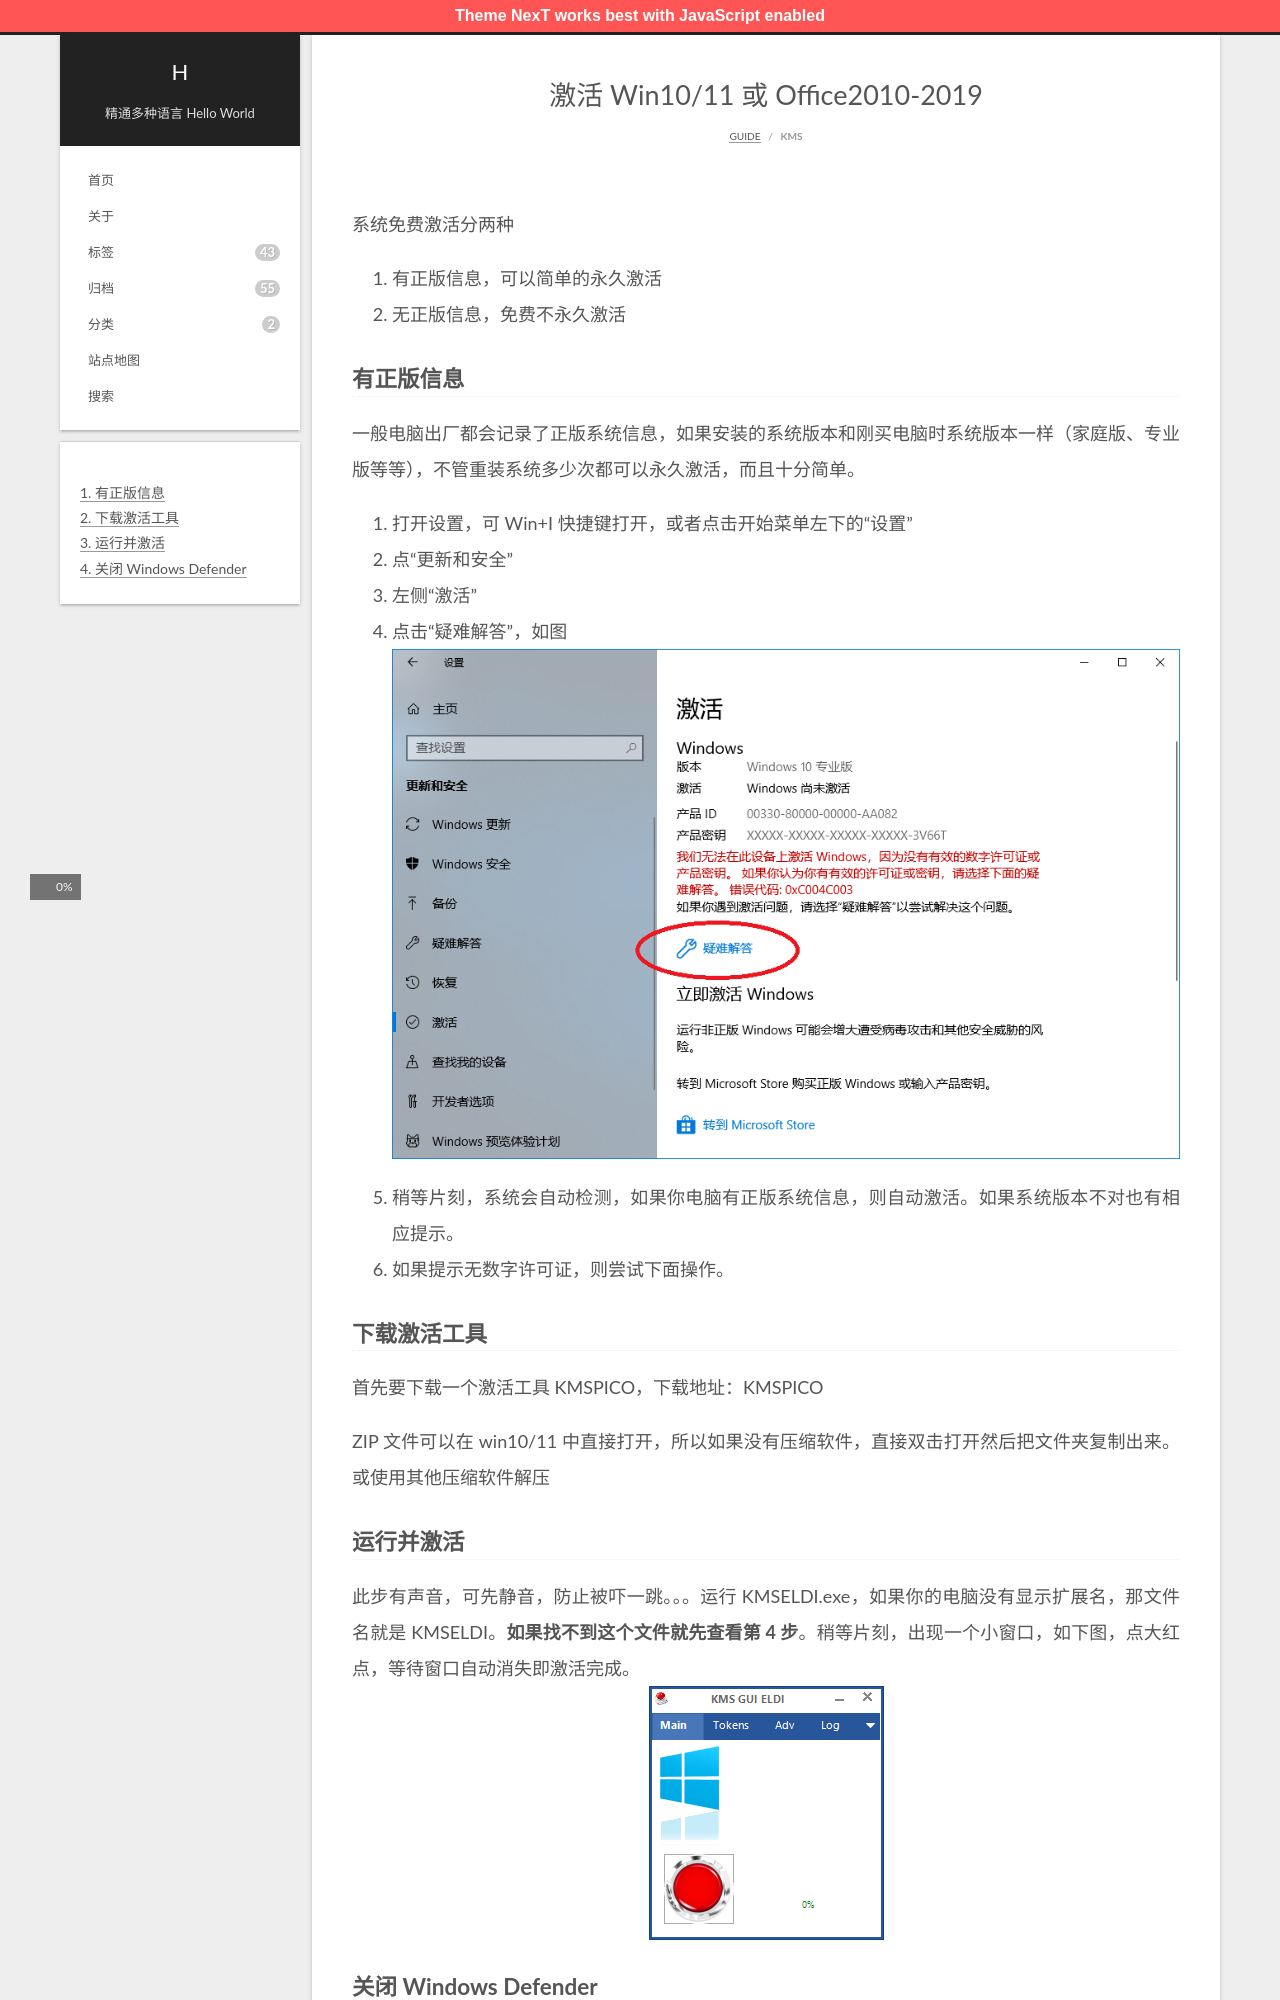

repository: hal-wang/blog · page: guide/kms/index.html · generator: jekyll

---
title: 激活 Win10/11 或 Office2010-2019
comments: true
date: 2020-03-23 22:33:48
---

系统免费激活分两种

1. 有正版信息，可以简单的永久激活
2. 无正版信息，免费不永久激活

<!--more-->

### 有正版信息

一般电脑出厂都会记录了正版系统信息，如果安装的系统版本和刚买电脑时系统版本一样（家庭版、专业版等等），不管重装系统多少次都可以永久激活，而且十分简单。

1. 打开设置，可 Win+I 快捷键打开，或者点击开始菜单左下的“设置”
2. 点“更新和安全”
3. 左侧“激活”
4. 点击“疑难解答”，如图
   ![激活界面](./1.png)
5. 稍等片刻，系统会自动检测，如果你电脑有正版系统信息，则自动激活。如果系统版本不对也有相应提示。
6. 如果提示无数字许可证，则尝试下面操作。

### 下载激活工具

首先要下载一个激活工具 KMSPICO，下载地址：[KMSPICO](https://pan.baidu.com/s/1nCSYzQ5EztDYuRc4QQ__qg "激活工具")

ZIP 文件可以在 win10/11 中直接打开，所以如果没有压缩软件，直接双击打开然后把文件夹复制出来。或使用其他压缩软件解压
